Image classification data set "image_classifier" (dokkev/Whisker-Based-Tactile-Sensing-and-Shape-Classification on GitHub). Class labels (4): baseball, concave shape, convex shape, tennis ball.

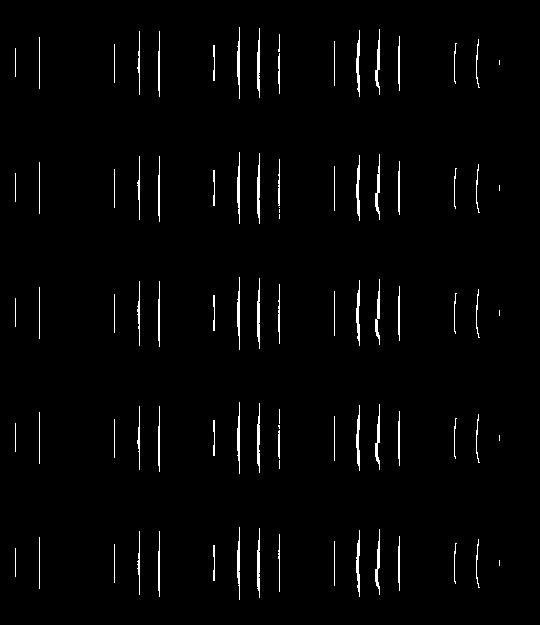
Label: convex shape

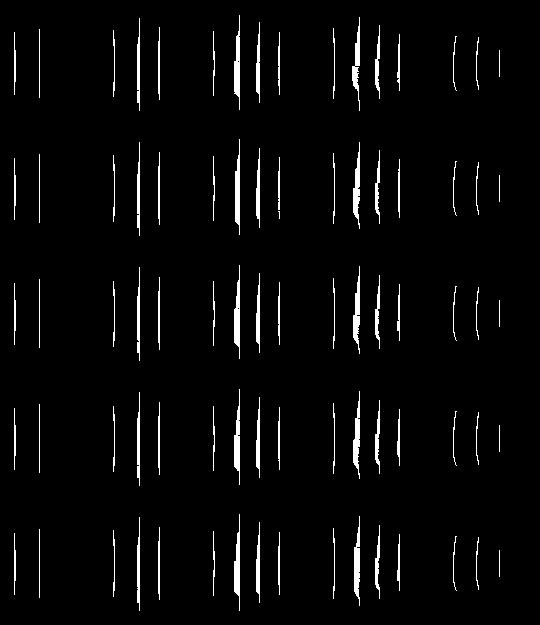
Label: concave shape

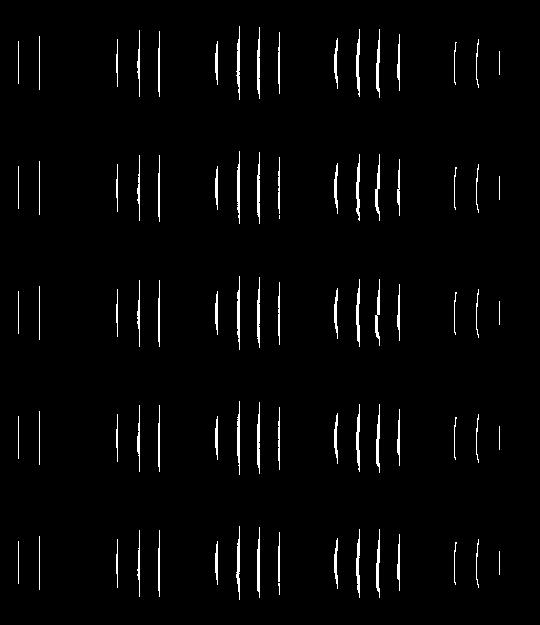
Label: convex shape

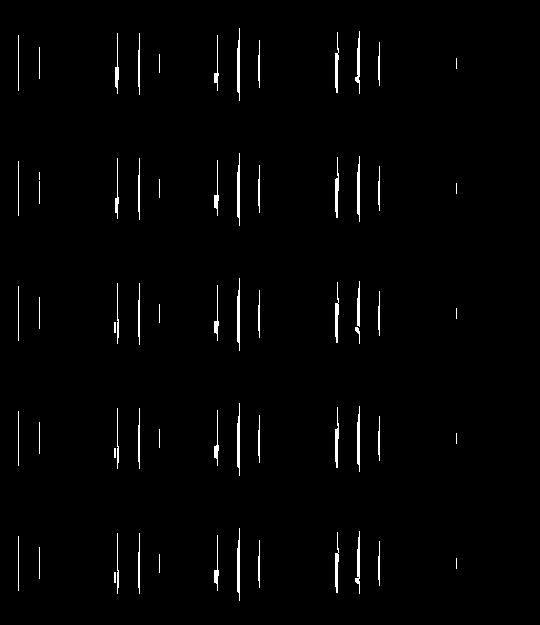
Label: concave shape

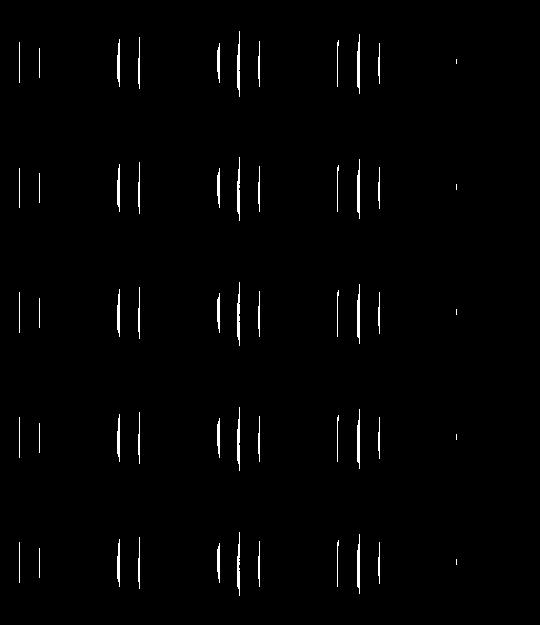
Label: convex shape

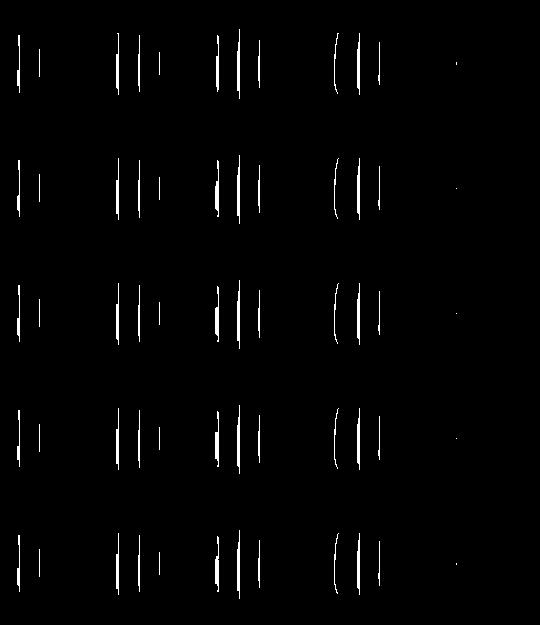
Label: concave shape
